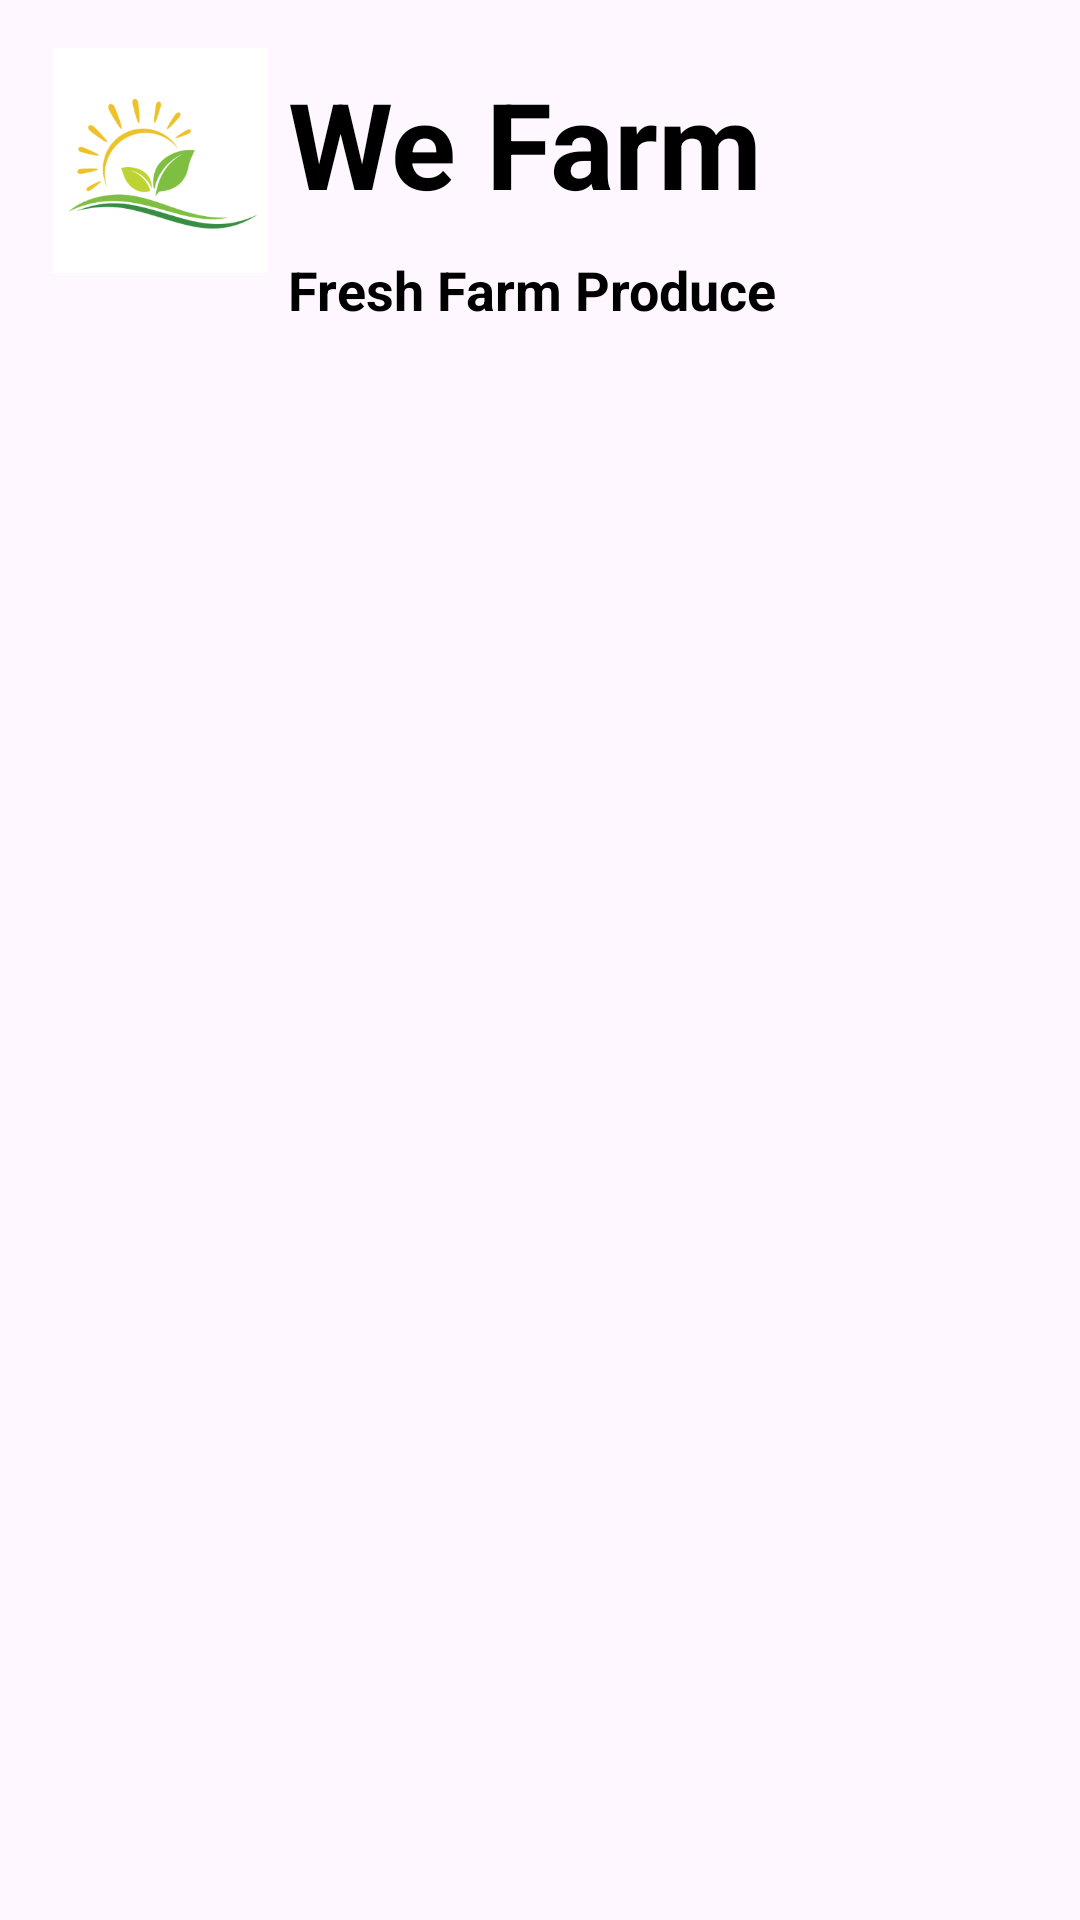

Layout XML and referenced resources for this Android screen:
<!-- AndroidManifest.xml: application theme Theme.WeFarmApp -->
<!-- res/layout/rows.xml -->
<?xml version="1.0" encoding="utf-8"?>
<LinearLayout xmlns:android="http://schemas.android.com/apk/res/android"
    android:orientation="horizontal"
    android:layout_width="match_parent"
    android:layout_height="match_parent"
    android:padding="16dp">

    <ImageView
        android:layout_width="75dp"
        android:layout_height="75dp"
        android:id="@+id/image"
        android:src="@drawable/logo"/>
    <LinearLayout
        android:layout_width="match_parent"
        android:layout_height="match_parent"
        android:orientation="vertical">

        <TextView
            android:layout_width="wrap_content"
            android:layout_height="wrap_content"
            android:id="@+id/Tv_wefarm"
            android:text="We Farm"
            android:textSize="40sp"
            android:layout_margin="5dp"
            android:textColor="@color/black"
            android:textStyle="bold"/>
        <TextView
            android:layout_width="wrap_content"
            android:layout_height="wrap_content"
            android:id="@+id/textView2"
            android:text="Fresh Farm Produce"
            android:textSize="18dp"
            android:layout_margin="5dp"
            android:textColor="@color/black"
            android:textStyle="bold"/>





    </LinearLayout>

</LinearLayout>
<!-- resources referenced by this layout -->
<resources>
  <color name="black">#FF000000</color>
  <!-- drawable logo: png bitmap (drawable, 24424 bytes) -->
  <style name="Theme.WeFarmApp" parent="Base.Theme.WeFarmApp" />
  <style name="Base.Theme.WeFarmApp" parent="Theme.Material3.DayNight.NoActionBar">
          
          
      </style>
</resources>
